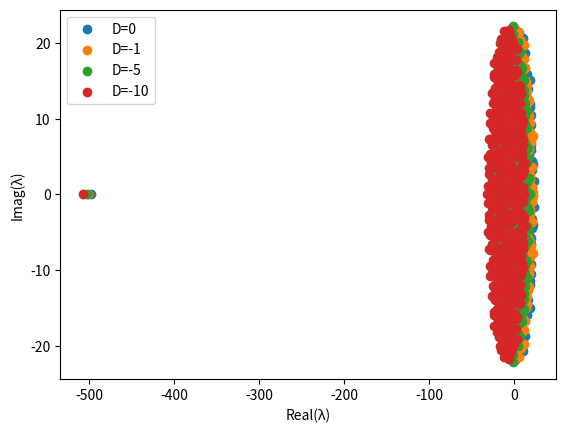

Recreate this plot in Python.
import numpy as np
import matplotlib.pyplot as plt

def correlate(M):
    for i in range(M.shape[0]):
        for j in range(M.shape[1]):
            if i != j:
                if M[i][j] * M[i][j] > 0:
                    M[i][j] -= 1

def plot_eigenvalues(N, D_values):
    for D in D_values:
        muo = 0
        sigma_square = 1
        M = np.random.normal(muo, sigma_square, (N, N))
        correlate(M)
        D = -D
        np.fill_diagonal(M, D)
        eigenvalues = np.linalg.eigvals(M)
        real_eigenvalues = np.real(eigenvalues)
        imag_eigenvalues = np.imag(eigenvalues)
        plt.scatter(real_eigenvalues, imag_eigenvalues, label=f'D={D}')

N = 500
D_values = [0, 1, 5, 10]
plot_eigenvalues(N, D_values)

plt.xlabel('Real(λ)')
plt.ylabel('Imag(λ)')
plt.legend()
plt.show()